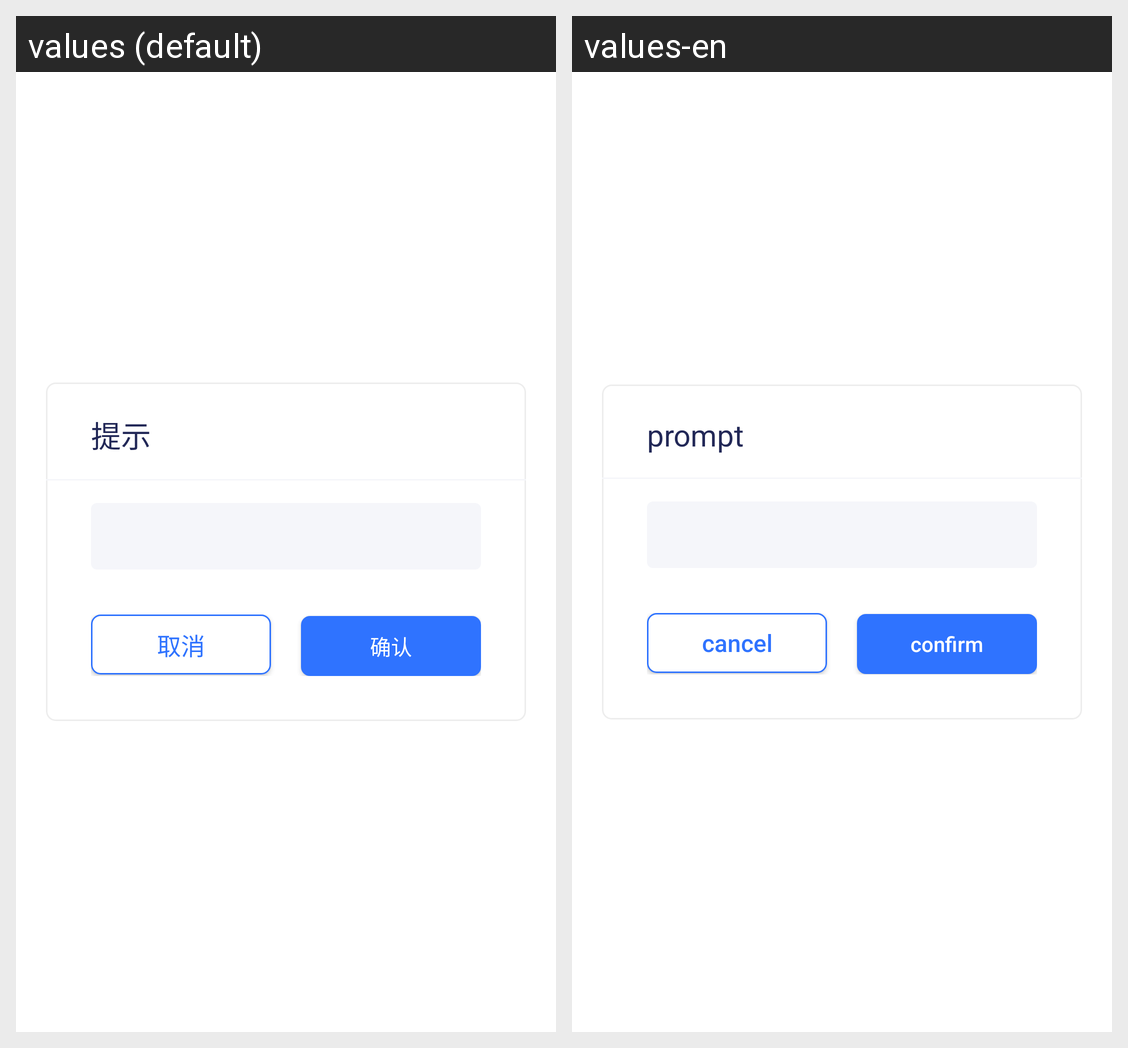

Translations of the strings shown on this Android screen, per locale in the grid:
Android screen res/layout/dialog_input.xml rendered under 2 locales, left to right: values (default), values-en. Device: Nexus 5 (rendered at 1080×1920; each locale shown at half size, 540×960, under a caption strip naming it); theme AppTheme.
Strings drawn on this screen, with the default value and each locale's value (text and hints the layout hard-codes, and strings that could not be matched under every locale, appear in the picture but are not listed):

hint
  values: 提示
  values-en: prompt

cancel
  values: 取消
  values-en: cancel

confirm
  values: 确认
  values-en: confirm
